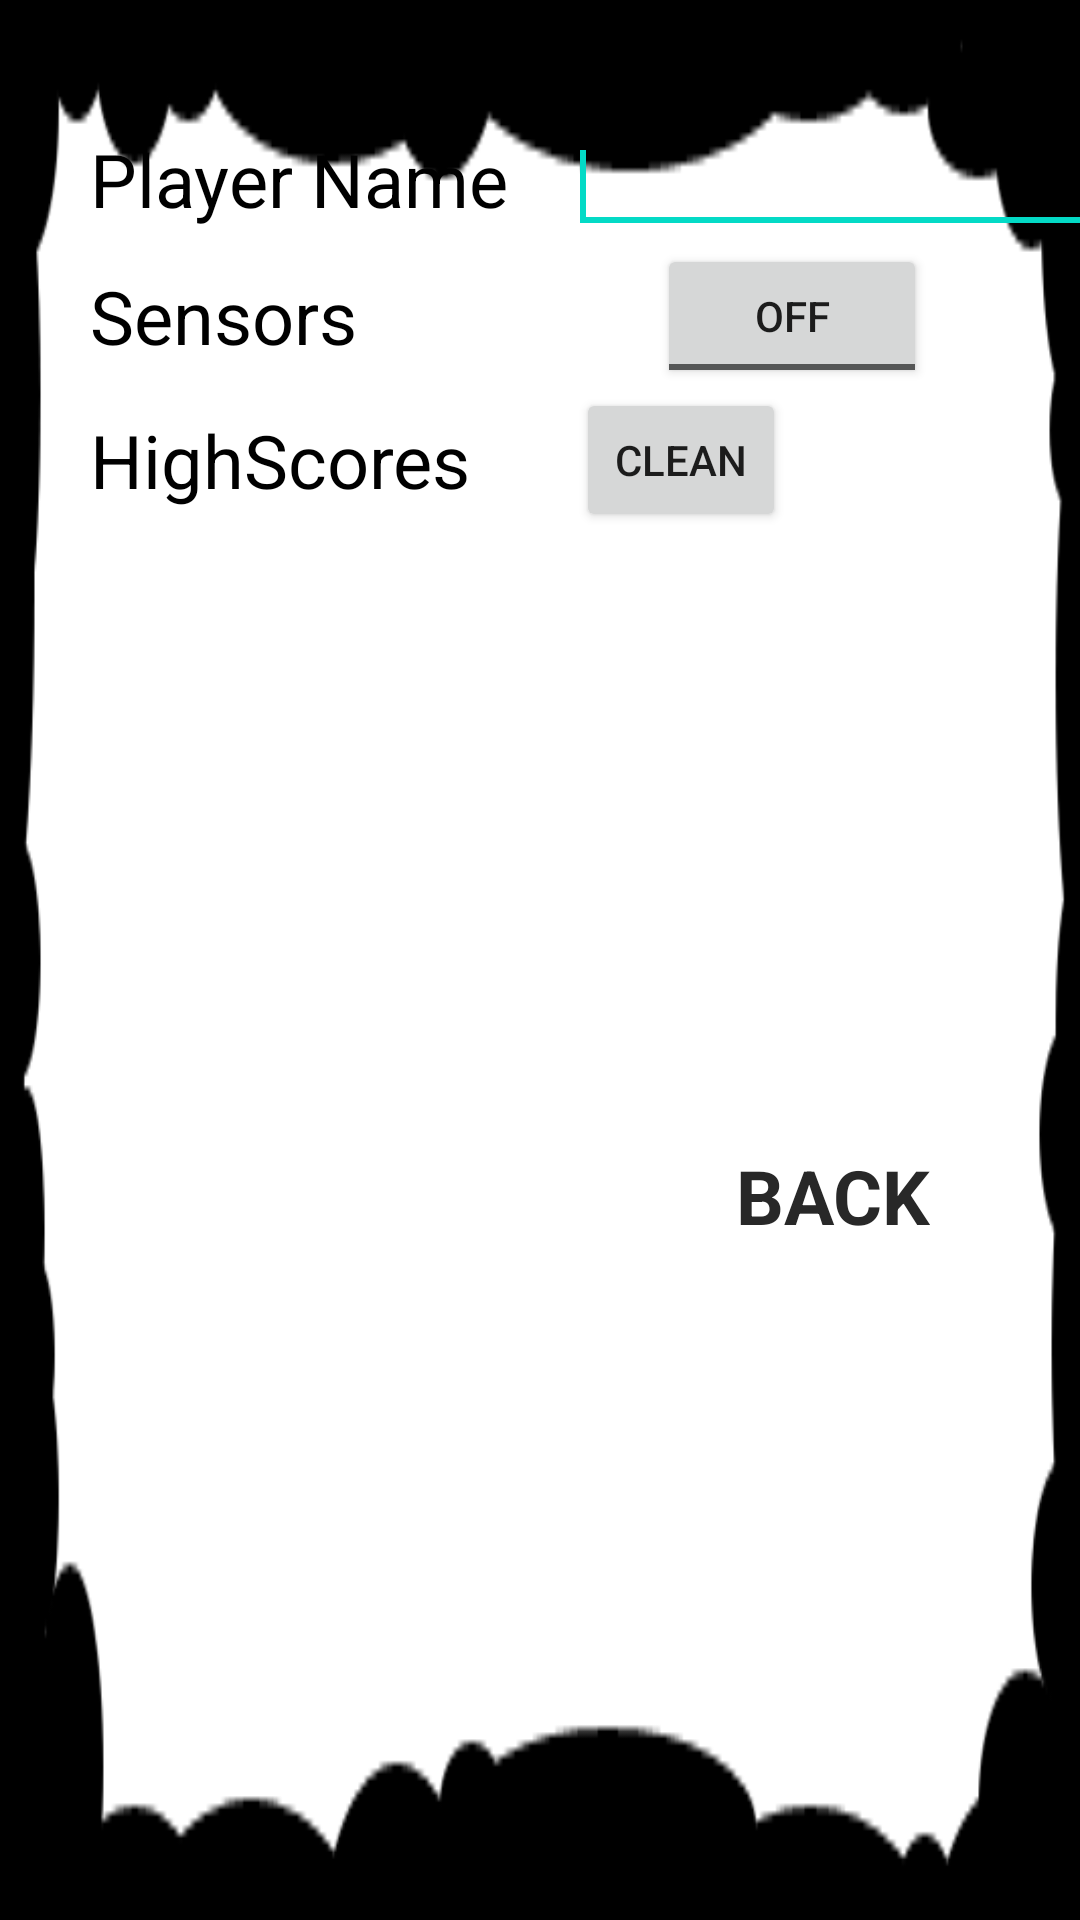

Produce the Android XML layout that renders to this screen, including the resource entries it uses.
<!-- AndroidManifest.xml: fallback theme Theme.MaterialComponents.DayNight.NoActionBar -->
<!-- res/layout/settings.xml -->
<?xml version="1.0" encoding="utf-8"?>

<LinearLayout xmlns:android="http://schemas.android.com/apk/res/android"
    android:layout_width="fill_parent"
    android:layout_height="fill_parent"
    android:background="@drawable/highscoresbg"
    android:orientation="vertical" >

    <LinearLayout
        android:id="@+id/linearLayout1"
        android:layout_width="fill_parent"
        android:layout_height="wrap_content"
        android:layout_marginTop="40dp" >

        <TextView
            android:id="@+id/textViewNamePlayer"
            android:layout_width="wrap_content"
            android:layout_height="wrap_content"
            android:layout_marginLeft="30dp"
            android:text="Player Name"
            android:textColor="#000000"
            android:textSize="12pt" />

        <EditText
            android:id="@+id/editText1"
            android:layout_width="200dp"
            android:layout_height="wrap_content"
            android:layout_marginLeft="20dp" >

            <requestFocus />
        </EditText>
    </LinearLayout>

    <LinearLayout
        android:id="@+id/linearLayout2"
        android:layout_width="fill_parent"
        android:layout_height="wrap_content" >

        <TextView
            android:id="@+id/textViewSensorsOFFON"
            android:layout_width="wrap_content"
            android:layout_height="wrap_content"
            android:layout_gravity="center"
            android:layout_marginLeft="30dp"
            android:text="Sensors"
            android:textColor="#000000"
            android:textSize="12pt" />

        <ToggleButton
            android:id="@+id/toggleButton1"
            android:layout_width="90dp"
            android:layout_height="wrap_content"
            android:layout_marginLeft="100dp"
            android:text="ToggleButton" />
    </LinearLayout>

    <LinearLayout
        android:id="@+id/linearLayout3"
        android:layout_width="fill_parent"
        android:layout_height="wrap_content" >

        <TextView
            android:id="@+id/textViewBaza"
            android:layout_width="wrap_content"
            android:layout_height="wrap_content"
            android:layout_gravity="center"
            android:layout_marginLeft="30dp"
            android:text="HighScores"
            android:textColor="#000000"
            android:textSize="12pt" />

        <Button
            android:id="@+id/buttonDeleteDB"
            android:layout_width="70dp"
            android:layout_height="wrap_content"
            android:layout_gravity="center"
            android:layout_marginLeft="35dp"
            android:onClick="onClick"
            android:text="Clean" />

    </LinearLayout>

    <TextView
        android:id="@+id/textViewBack"
        style="@style/SystemFont"
        android:layout_width="wrap_content"
        android:layout_height="wrap_content"
        android:layout_gravity="right"
        android:layout_marginRight="50dp"
        android:layout_marginBottom="20dp"
        android:text="BACK" />

</LinearLayout>
<!-- resources referenced by this layout -->
<resources>
  <!-- drawable highscoresbg: png bitmap (drawable-ldpi, 11538 bytes) -->
  <style name="SystemFont">
          <item name="android:textSize">25sp</item>
  		<item name="android:textColor">#282828</item>
  		<item name="android:textStyle">bold</item>
  		<item name="android:clickable">true</item>
  		<item name="android:layout_weight">1</item>
  		<item name="android:gravity">right|center</item>
  		<item name="android:layout_width">fill_parent</item> 
  		<item name="android:layout_height">wrap_content</item>
      </style>
</resources>
